Run: headless pygame with SDL's dummy video driver; simulated clock (each Clock.tick advances the game by its frame time, no real sleeping); random seed 0; keys injected as events and as key.get_pressed() state; mouse plan: one left click at the window centre at the start of phase 2, then a move to the lower-right quarter at the start of phase 3.
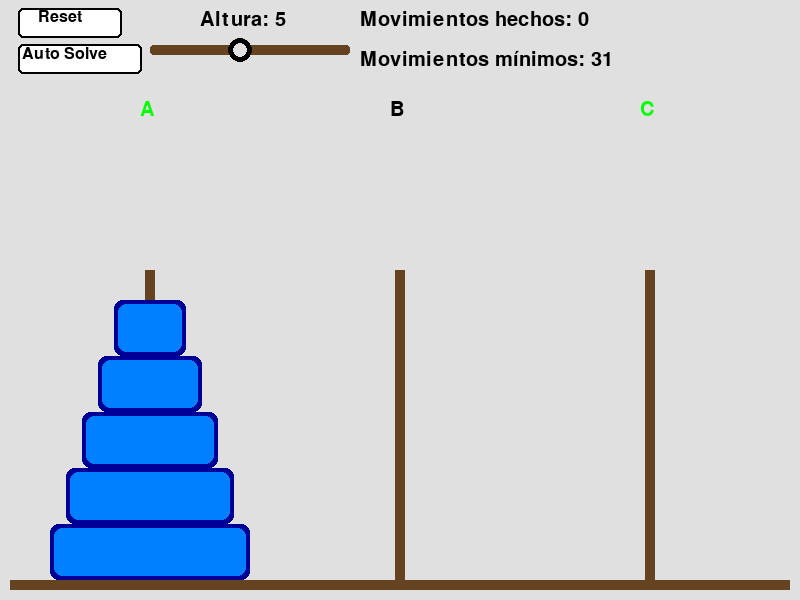
Frame 1 of 4 · flips 1–60 · no input
Frame 2 of 4 · flips 61–180 · clicked the window centre · tapped SPACE, RETURN · held RIGHT (→), D · screen unchanged from frame 1, image omitted
Frame 3 of 4 · flips 181–300 · moved the mouse to the lower-right quarter · held DOWN (↓), S · screen unchanged from frame 2, image omitted
Frame 4 of 4 · flips 301–420 · held LEFT (←), A, UP (↑), W · screen unchanged from frame 3, image omitted

The pygame program that drew these frames:

import pygame
pygame.init()

HEIGHT, WIDTH = 600, 800
TOWER_POSITIONS = (150, 400, 650)

WHITE = (255, 255, 255)
GREY = (224, 224, 224)
BROWN = (101, 67, 33)
CIAN  = (0, 128, 255)
BLUE  = (0, 0, 153)
BLACK = (0, 0, 0)
GREEN = (0, 255, 0)

MAX_N = 20

font = pygame.font.SysFont("Arial", 30)
font2 = pygame.font.SysFont("Arial", 24)

class HanoiTower:
    def __init__(self):
        self.screen = pygame.display.set_mode((WIDTH, HEIGHT))
        pygame.display.set_caption("Torre de Hanoi")
        self.clock = pygame.time.Clock()
        self.N = 5
        self.floors = self.get_floors()
        self.tower_pressed = False
        self.moves = 0
        self.moves_done = []
        self.init_stacks()
        self.opt_moves = 2**self.N - 1
    
    def init_stacks(self):
        self.stacks = {
            0: Stack(self.N, "A"),
            1: Stack(self.N, "B"),
            2: Stack(self.N, "C"),
        }
        self.stacks[0].fill_stack()
        self.solver = self.hanoi_solver()
        self.next_move()
        
    
    def factorial(self, n):
        if n == 1:
            return 1
        return n * self.factorial(n - 1)
    
    def get_floors(self):
        height = int(280 / self.N)
        if height > 60:
            height = 60
        step = 160 / self.N
        floors = []
        for i in range(self.N):
            floors.append(
                Floor(height, 200-i*step, i, i, 0)
            )
        return floors
    
    def is_inside_rect(self, rect, pos):
        if pos[0] > rect[0] and pos[0] < rect[1] and pos[1] > rect[2] and pos[1] < rect[3]:
            return True
        return False
    
    def is_finish(self):
        for floor in self.floors:
            if floor.tower != 2:
                return False
        return True

    def next_move(self):
        if not self.is_finish():
            self.better_move = next(self.solver)
            return True
        return False

    def run(self):
        running = True
        select_floor = False
        auto_solve = False
        loop = 0
        good = True
        finish = False
        while running:
            for event in pygame.event.get():
                if event.type == pygame.QUIT:
                    running = False
                if event.type == pygame.MOUSEBUTTONDOWN:
                    pos = pygame.mouse.get_pos()
                    if self.is_inside_rect((20, 120, 10, 38), pos):
                        self.reset()
                        continue
                    if self.is_inside_rect((20, 140, 46, 74), pos):
                        if good:
                            auto_solve = not auto_solve
                        continue
                    if self.is_inside_rect((150, 350, 42, 57), pos):
                        if not self.moves:
                            self.N = (pos[0] - 150) // 20 + 1
                            self.reset()
                        continue
                    if auto_solve:
                        continue
                    for item, x in enumerate(TOWER_POSITIONS):
                        if pos[0] + 125 > x:
                            tower_pressed = item
                    if select_floor:
                        if select_floor.tower == tower_pressed:
                            select_floor.update_state(selected=False)
                            select_floor = False
                        else:
                            position = self.get_position(
                                tower_pressed, select_floor.level
                            )
                            if position > -.5:
                                move = select_floor.tower, tower_pressed
                                self.moves_done.append(
                                    (select_floor.tower, tower_pressed)
                                )
                                select_floor.update_state(
                                    selected=False,
                                    tower=tower_pressed,
                                    position=position,
                                )
                                self.moves += 1
                                select_floor = False
                                if move == self.better_move:
                                    self.next_move()
                                else:
                                    good = False
                            else:
                                select_floor.update_state(selected=False)
                                select_floor = self.upper_floor(tower_pressed)
                                if select_floor:
                                    select_floor.update_state(selected=True)
                    else:
                        select_floor = self.upper_floor(tower_pressed)
                        if select_floor:
                            select_floor.update_state(selected=True)
            if auto_solve and not loop % 10 and not finish:
                self.auto_solve()
                loop = 0
            if self.is_finish():
                auto_solve = False
                self.reset(True)
            self.update()
            self.clock.tick(60)
            loop += 1
        
    def auto_solve(self):
        src = self.upper_floor(self.better_move[0])
        pos = self.get_position(self.better_move[1], src.level)
        src.update_state(tower=self.better_move[1], position=pos)
        auto = self.next_move()
        self.moves += 1
        return not auto
        
    def reset(self, soft=False):
        self.opt_moves = 2**self.N - 1
        if not soft:
            self.moves = 0
            self.floors = self.get_floors()
            self.init_stacks()
    
    def update(self):
        self.screen.fill(GREY)
        self.draw_base()
        self.draw_floors()
        self.draw_reset()
        self.draw_auto_solve()
        self.draw_moves()
        self.draw_level()
        pygame.display.update()
    
    def draw_floors(self):
        for floor in self.floors:
            floor.draw(self.screen)

    def draw_base(self):
        pygame.draw.rect(
            self.screen, BROWN, (10, 580, 780, 10)
        )
        for pos, stack in zip(TOWER_POSITIONS, self.stacks):
            pygame.draw.rect(
                self.screen, BROWN, (pos-5, 270, 10, 320)
            )
            name = self.stacks[stack].name
            if stack in self.better_move:
                text = font.render(name, True, GREEN)
            else:
                text = font.render(name, True, BLACK)
            self.screen.blit(text, (pos-10, 100))
    
    def upper_floor(self, tower):
        _up, _floor = -1, False
        for floor in self.floors:
            if floor.tower == tower:
                if floor.position > _up:
                    _floor = floor
        return _floor
    
    def get_position(self, tower, level):
        position = 0
        floor_list = [f for f in self.floors if f.tower == tower]
        if not floor_list:
            return 0
        for floor in floor_list:
            if floor.level < level:
                position += 1
        return position or -1
    
    def draw_reset(self):
        pygame.draw.rect(
            self.screen, WHITE, (20, 10, 100, 28), 0, 5
        )
        pygame.draw.rect(
            self.screen, BLACK, (18, 8, 104, 30), 2, 5
        )
        reset_text = font2.render("Reset", True, BLACK)
        self.screen.blit(reset_text, (38, 9))

    def draw_auto_solve(self):
        pygame.draw.rect(
            self.screen, WHITE, (20, 46, 120, 28), 0, 5
        )
        pygame.draw.rect(
            self.screen, BLACK, (18, 44, 124, 30), 2, 5
        )
        reset_text = font2.render("Auto Solve", True, BLACK)
        self.screen.blit(reset_text, (22, 46))

    def draw_moves(self):
        moves_text = font.render(
            "Movimientos hechos: {}".format(self.moves), True, BLACK
        )
        self.screen.blit(moves_text, (360, 10))
        opt_moves_text = font.render(
            "Movimientos mínimos: {}".format(self.opt_moves), True, BLACK
        )
        self.screen.blit(opt_moves_text, (360, 50))
    
    def draw_level(self):
        level = font.render(
            "Altura: {}".format(self.N), True, BLACK
        )
        self.screen.blit(level, (200, 10))
        x = (self.N - 1) * 20 + 160
        pygame.draw.rect(self.screen, BROWN, (150, 45, 200, 10), 0, 3)
        pygame.draw.circle(self.screen, BLACK, (x, 50), 12)
        pygame.draw.circle(self.screen, GREY, (x, 50), 7)
    
    def hanoi_solver(self):
        s, d, a = 0, 2, 1
        total = 2**self.N - 1
        if not self.N % 2:
            temp = d
            d = a
            a = temp
        for i in range(1, total + 1):
            if i % 3 == 1:
                yield self.do_move(s, d)
            elif i % 3 == 2:
                yield self.do_move(s, a)
            else:
                yield self.do_move(a, d)

    def do_move(self, src, dest):
        src_obj = self.stacks[src]
        dest_obj = self.stacks[dest]
        pole1 = src_obj.pop()
        pole2 = dest_obj.pop()
        if pole1 == -MAX_N:
            src_obj.push(pole2)
            return dest, src
        elif pole2 == -MAX_N:
            dest_obj.push(pole1)
            return src, dest
        elif pole1 > pole2:
            src_obj.push(pole1)
            src_obj.push(pole2)
            return dest, src
        else:
            dest_obj.push(pole2)
            dest_obj.push(pole1)
            return src, dest

class Stack:
    def __init__(self, n, name):
        self.n = n
        self.top = -1
        self.name = name
        self.array = [False]*n
    
    def is_full(self):
        return self.top == (self.n - 1)
    
    def is_empty(self):
        return self.top == -1
    
    def push(self, item):
        if self.is_full():
            return
        self.top += 1
        self.array[self.top] = item
    
    def pop(self):
        if self.is_empty():
            return -MAX_N
        top = self.top
        self.top -= 1
        return self.array[top]
    
    def fill_stack(self):
        for i in range(self.n, 0, -1):
            self.push(i)
    
class Floor:
    def __init__(self, height, width, level, position, tower=0):
        self.height = height
        self.width = width
        self.position = position
        self.level = level
        self.tower = tower
        self.selected = False
        self.rect_int = pygame.Rect(0, 0, width-8, height-8)
        self.rect_ext = pygame.Rect(0, 0, width, height)
        center = self.get_center()
        self.rect_int.center = center
        self.rect_ext.center = center
    
    def get_center(self):
        center = (
            TOWER_POSITIONS[self.tower], 
            HEIGHT-20-self.position*self.height - self.height / 2
        )
        if self.selected:
            center = center[0], 200
        return center
    
    def draw(self, screen):
        pygame.draw.rect(screen, BLUE, self.rect_ext, 0, 8)
        pygame.draw.rect(screen, CIAN, self.rect_int, 0, 8)
    
    def update_state(self, selected=False, tower=None, position=None):
        self.selected = selected
        self.tower = tower if tower or tower == 0 else self.tower
        self.position = position if position or position == 0 else self.position
        center = self.get_center()
        self.rect_ext.center = center
        self.rect_int.center = center


if __name__ == "__main__":
    hanoi = HanoiTower()
    hanoi.run()
